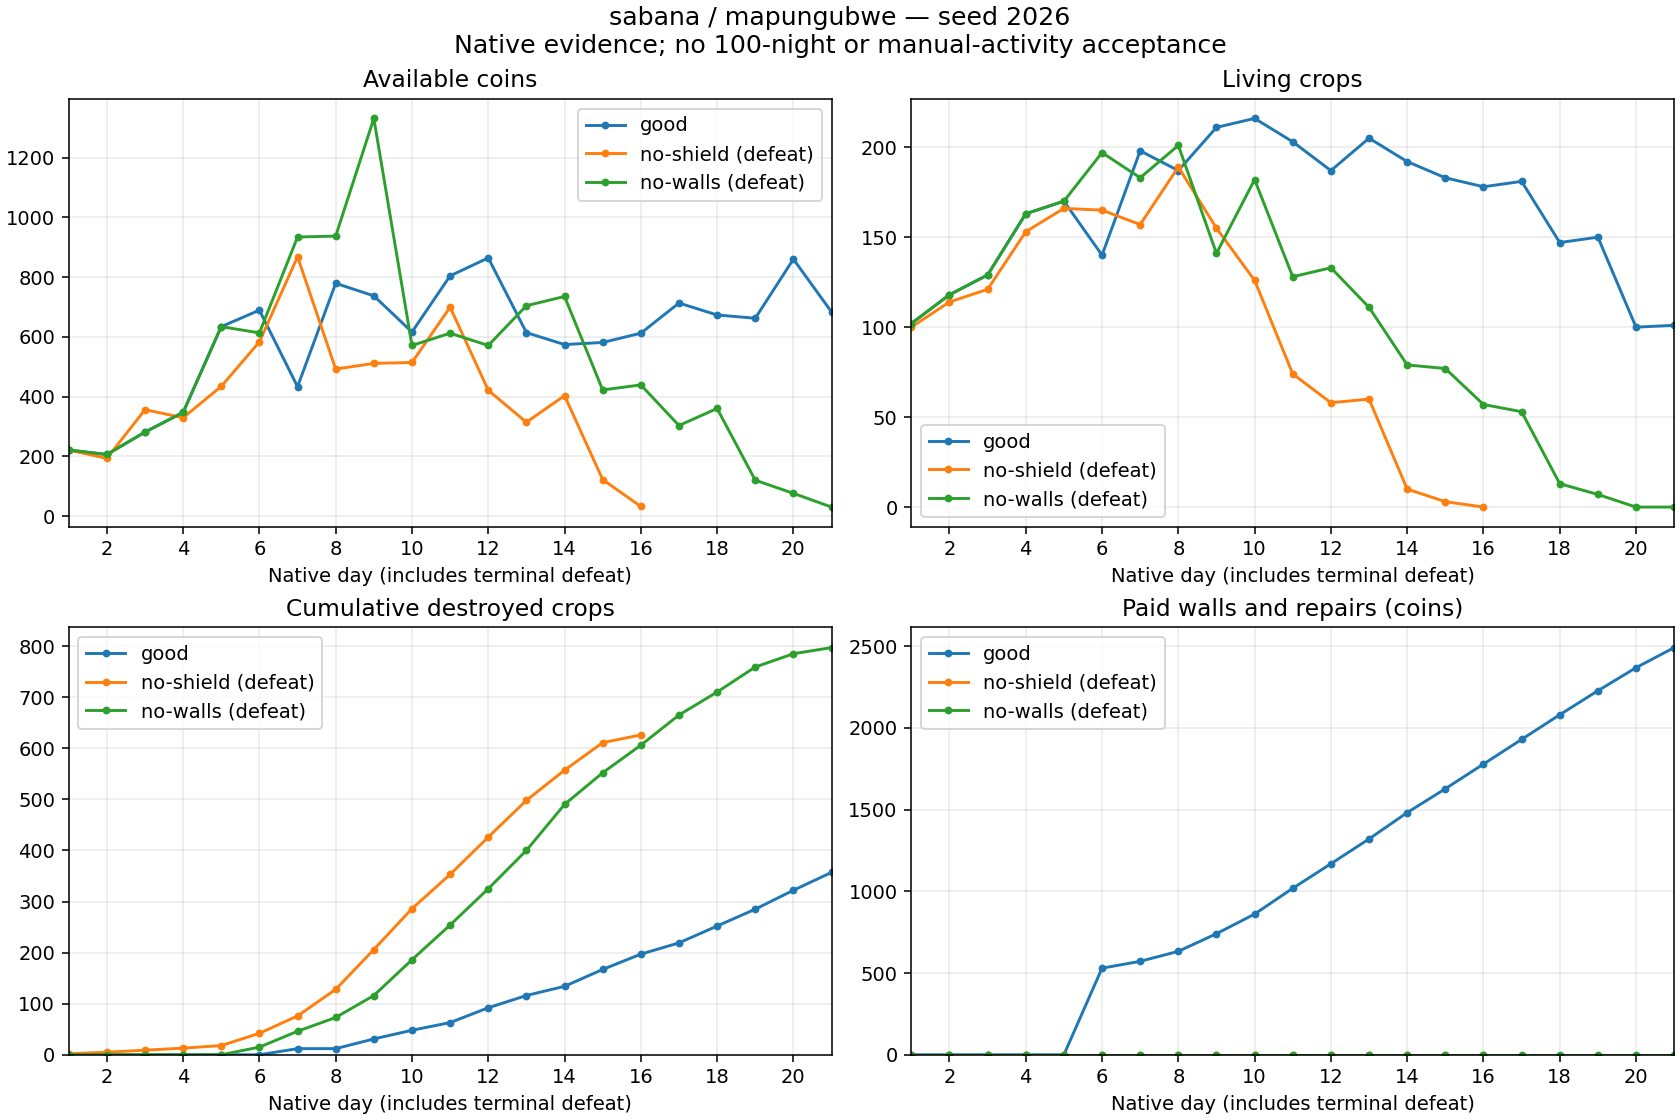

Values plotted in this chart, from the file beside it:
strategy, defenseMaterial, day, cash, living, destroyed, delivered, planted, income, seeds, wages, walls, repairs, reconciliationDifference
good, zarzas, 1, 221, 102, 0, 25, 126, 350, 649, 180, 0, 0, 0
good, zarzas, 2, 206, 118, 0, 38, 54, 435, 270, 180, 0, 0, 0
good, zarzas, 3, 281, 129, 0, 36, 47, 514, 235, 204, 0, 0, 0
good, zarzas, 4, 347, 163, 0, 71, 105, 881, 539, 276, 0, 0, 0
good, zarzas, 5, 634, 170, 0, 93, 100, 1142, 507, 348, 0, 0, 0
good, zarzas, 6, 689, 140, 0, 107, 77, 1344, 399, 360, 530, 0, 0
good, zarzas, 7, 433, 198, 12, 63, 133, 838, 665, 387, 0, 42, 0
good, zarzas, 8, 779, 187, 0, 76, 65, 1136, 339, 390, 0, 61, 0
good, zarzas, 9, 737, 211, 19, 64, 107, 1018, 535, 417, 0, 108, 0
good, zarzas, 10, 616, 216, 17, 68, 90, 954, 485, 470, 0, 120, 0
good, zarzas, 11, 804, 203, 15, 121, 123, 1508, 636, 526, 0, 158, 0
good, zarzas, 12, 864, 187, 29, 115, 128, 1453, 703, 540, 0, 150, 0
good, zarzas, 13, 614, 205, 24, 86, 128, 1137, 682, 553, 0, 152, 0
good, zarzas, 14, 574, 192, 18, 109, 114, 1324, 633, 570, 0, 161, 0
good, zarzas, 15, 581, 183, 33, 97, 121, 1328, 605, 570, 0, 146, 0
good, zarzas, 16, 612, 178, 30, 117, 142, 1497, 731, 584, 0, 151, 0
good, zarzas, 17, 713, 181, 22, 116, 141, 1581, 705, 624, 0, 151, 0
good, zarzas, 18, 673, 147, 33, 109, 108, 1281, 540, 630, 0, 151, 0
good, zarzas, 19, 662, 150, 33, 130, 166, 1596, 830, 630, 0, 147, 0
good, zarzas, 20, 860, 100, 37, 139, 126, 1655, 686, 630, 0, 141, 0
good, zarzas, 21, 683, 101, 35, 93, 129, 1108, 652, 510, 0, 123, 0
no-shield (defeat), zarzas, 1, 221, 100, 2, 25, 126, 350, 649, 180, 0, 0, 0
no-shield (defeat), zarzas, 2, 193, 114, 3, 37, 54, 422, 270, 180, 0, 0, 0
no-shield (defeat), zarzas, 3, 356, 121, 4, 49, 60, 668, 300, 205, 0, 0, 0
no-shield (defeat), zarzas, 4, 329, 153, 4, 56, 92, 698, 467, 258, 0, 0, 0
no-shield (defeat), zarzas, 5, 434, 166, 5, 65, 83, 814, 415, 294, 0, 0, 0
no-shield (defeat), zarzas, 6, 583, 165, 24, 91, 114, 1126, 605, 372, 0, 0, 0
no-shield (defeat), zarzas, 7, 868, 157, 34, 120, 146, 1466, 765, 416, 0, 0, 0
no-shield (defeat), zarzas, 8, 492, 189, 52, 58, 142, 816, 745, 447, 0, 0, 0
no-shield (defeat), zarzas, 9, 511, 155, 78, 104, 148, 1241, 747, 475, 0, 0, 0
no-shield (defeat), zarzas, 10, 514, 126, 80, 102, 153, 1318, 821, 494, 0, 0, 0
no-shield (defeat), zarzas, 11, 699, 74, 67, 94, 109, 1247, 552, 510, 0, 0, 0
no-shield (defeat), zarzas, 12, 421, 58, 73, 53, 110, 662, 550, 390, 0, 0, 0
no-shield (defeat), zarzas, 13, 314, 60, 72, 57, 131, 848, 655, 300, 0, 0, 0
no-shield (defeat), zarzas, 14, 403, 10, 59, 53, 62, 699, 310, 300, 0, 0, 0
no-shield (defeat), zarzas, 15, 122, 3, 54, 7, 54, 91, 284, 88, 0, 0, 0
no-shield (defeat), zarzas, 16, 32, 0, 15, 0, 12, 0, 60, 30, 0, 0, 0
no-walls (defeat), zarzas, 1, 221, 102, 0, 25, 126, 350, 649, 180, 0, 0, 0
no-walls (defeat), zarzas, 2, 206, 118, 0, 38, 54, 435, 270, 180, 0, 0, 0
no-walls (defeat), zarzas, 3, 281, 129, 0, 36, 47, 514, 235, 204, 0, 0, 0
no-walls (defeat), zarzas, 4, 347, 163, 0, 71, 105, 881, 539, 276, 0, 0, 0
no-walls (defeat), zarzas, 5, 634, 170, 0, 93, 100, 1142, 507, 348, 0, 0, 0
no-walls (defeat), zarzas, 6, 613, 197, 15, 83, 125, 1029, 639, 411, 0, 0, 0
no-walls (defeat), zarzas, 7, 934, 183, 31, 115, 132, 1434, 667, 446, 0, 0, 0
no-walls (defeat), zarzas, 8, 937, 201, 27, 91, 136, 1160, 680, 477, 0, 0, 0
no-walls (defeat), zarzas, 9, 1331, 141, 43, 130, 113, 1529, 642, 493, 0, 0, 0
no-walls (defeat), zarzas, 10, 571, 182, 70, 52, 163, 665, 871, 554, 0, 0, 0
no-walls (defeat), zarzas, 11, 612, 128, 68, 112, 126, 1297, 686, 570, 0, 0, 0
no-walls (defeat), zarzas, 12, 571, 133, 71, 91, 167, 1392, 863, 570, 0, 0, 0
no-walls (defeat), zarzas, 13, 704, 111, 75, 124, 177, 1630, 927, 570, 0, 0, 0
no-walls (defeat), zarzas, 14, 735, 79, 90, 105, 163, 1423, 822, 570, 0, 0, 0
no-walls (defeat), zarzas, 15, 422, 77, 62, 45, 105, 639, 532, 420, 0, 0, 0
no-walls (defeat), zarzas, 16, 439, 57, 54, 74, 108, 947, 540, 390, 0, 0, 0
no-walls (defeat), zarzas, 17, 303, 53, 59, 55, 110, 714, 550, 300, 0, 0, 0
no-walls (defeat), zarzas, 18, 360, 13, 45, 45, 50, 577, 250, 270, 0, 0, 0
no-walls (defeat), zarzas, 19, 120, 7, 49, 12, 55, 167, 289, 118, 0, 0, 0
no-walls (defeat), zarzas, 20, 76, 0, 26, 10, 29, 161, 145, 60, 0, 0, 0
no-walls (defeat), zarzas, 21, 30, 0, 12, 3, 15, 59, 75, 30, 0, 0, 0
